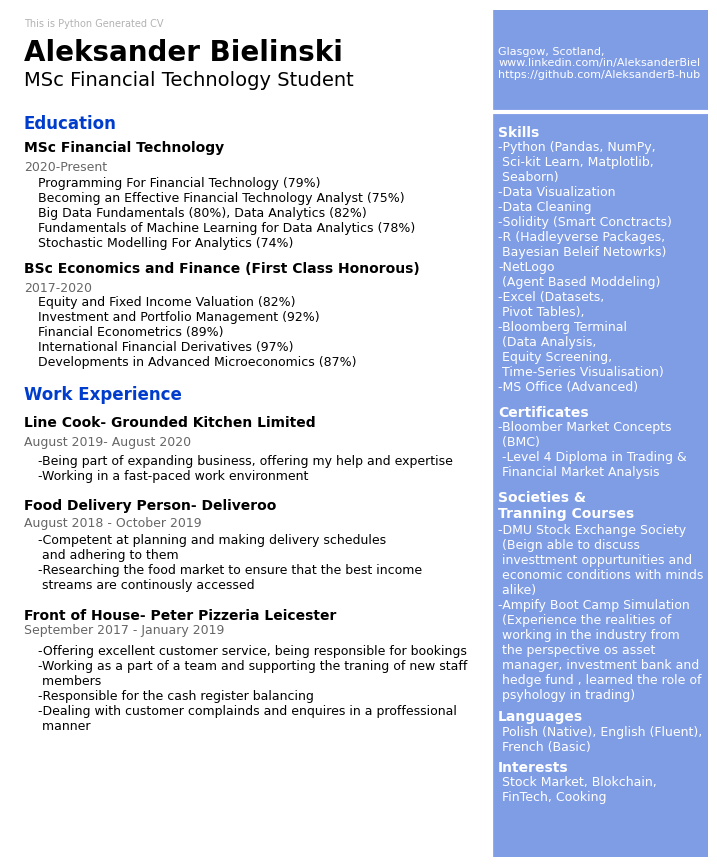

Python code for this plot:
#!/usr/bin/env python3
# -*- coding: utf-8 -*-
"""
Created on Tue Jun  1 10:55:30 2021

@author: aleksanderbielinski
"""


Header = 'This is Python Generated CV'
Name = 'Aleksander Bielinski'
Title = 'MSc Financial Technology Student'
Address = 'Glasgow, Scotland,\nwww.linkedin.com/in/AleksanderBiel\nhttps://github.com/AleksanderB-hub'
Educationhead = 'Education'
Eduone = 'MSc Financial Technology'
Eduonetime = '2020-Present'
Eduonemodules = 'Programming For Financial Technology (79%)\nBecoming an Effective Financial Technology Analyst (75%)\nBig Data Fundamentals (80%), Data Analytics (82%)\nFundamentals of Machine Learning for Data Analytics (78%)\nStochastic Modelling For Analytics (74%)'
Edutwo = 'BSc Economics and Finance (First Class Honorous)'
Edutwotime = '2017-2020'
Edutwomodules = 'Equity and Fixed Income Valuation (82%)\nInvestment and Portfolio Management (92%)\nFinancial Econometrics (89%)\nInternational Financial Derivatives (97%)\nDevelopments in Advanced Microeconomics (87%)'

Experienceoneheader = 'Work Experience'
Jobone = 'Line Cook- Grounded Kitchen Limited'
jobonetime = 'August 2019- August 2020'
jobonedesc = '-Being part of expanding business, offering my help and expertise\n-Working in a fast-paced work environment'
jobtwo = 'Food Delivery Person- Deliveroo'
jobtwotime = 'August 2018 - October 2019'
jobtwodesc = '-Competent at planning and making delivery schedules\n and adhering to them\n-Researching the food market to ensure that the best income\n streams are continously accessed' 
jobthree = 'Front of House- Peter Pizzeria Leicester'
jobthreetime ='September 2017 - January 2019'
jobthreedesc = '-Offering excellent customer service, being responsible for bookings\n-Working as a part of a team and supporting the traning of new staff\n members\n-Responsible for the cash register balancing\n-Dealing with customer complainds and enquires in a proffessional\n manner'

SkillsHeader = 'Skills'
SkillsDesc = '-Python (Pandas, NumPy,\n Sci-kit Learn, Matplotlib,\n Seaborn)\n-Data Visualization\n-Data Cleaning\n-Solidity (Smart Conctracts)\n-R (Hadleyverse Packages,\n Bayesian Beleif Netowrks)\n-NetLogo\n (Agent Based Moddeling)\n-Excel (Datasets,\n Pivot Tables),\n-Bloomberg Terminal\n (Data Analysis,\n Equity Screening,\n Time-Series Visualisation)\n-MS Office (Advanced)'
ExtrasTitle = 'Societies &\nTranning Courses'
extraone = '-DMU Stock Exchange Society\n (Beign able to discuss\n investtment oppurtunities and\n economic conditions with minds\n alike)'
extratwo = '-Ampify Boot Camp Simulation\n (Experience the realities of\n working in the industry from\n the perspective os asset\n manager, investment bank and\n hedge fund , learned the role of\n psyhology in trading)'

Certificationshead = 'Certificates'
certificatedesc = '-Bloomber Market Concepts\n (BMC)\n -Level 4 Diploma in Trading &\n Financial Market Analysis'

languageshead = 'Languages'
languagesdesc = ' Polish (Native), English (Fluent),\n French (Basic)'
Interestshead = 'Interests'
interestslist = ' Stock Market, Blokchain,\n FinTech, Cooking'

import matplotlib.pyplot as plt 
#%matplotlib inline

plt.rcParams['font.family'] = 'sans-serif'
plt.rcParams['font.sans-serif'] = 'Verdana'
fig, ax = plt.subplots(figsize = (9,11),edgecolor='blue')




ax.axvline(x=0.5, ymin=0, ymax=1, color='#007ACC', alpha=0.0, linewidth=50)
plt.axvline(x=.99, color='#003dcc', alpha=0.5, linewidth=300)
plt.axhline(y=.88, xmin=0, xmax=1, color='#ffffff', linewidth=3)

ax.set_facecolor('white')

plt.axis('off')

plt.annotate(Header, (.02,.98), weight='regular', fontsize=7, alpha=.3)
plt.annotate(Name, (.02,.94), weight='bold', fontsize=20)
plt.annotate(Title, (.02,.91), weight='regular', fontsize=14)
plt.annotate(Address, (.700,.920), weight='regular', fontsize=8, color='#ffffff')

plt.annotate(Educationhead, (.02,.86), weight='bold', fontsize=12, color='#003dcc')
plt.annotate(Eduone, (.02,.832), weight='bold', fontsize=10)
plt.annotate(Eduonetime, (.02,.81), weight='regular', fontsize=9, alpha=.6)
plt.annotate(Eduonemodules, (.04,.72), weight='regular', fontsize=9)
plt.annotate(Edutwo, (.02,.69), weight='bold', fontsize=10)
plt.annotate(Edutwotime, (.02,.667), weight='regular', fontsize=9, alpha=.6)
plt.annotate(Edutwomodules, (.04,.58), weight='regular', fontsize=9)

plt.annotate(Experienceoneheader, (.02,.54), weight='bold', fontsize=12, color='#003dcc')
plt.annotate(Jobone, (.02,.508), weight='bold', fontsize=10)
plt.annotate(jobonetime, (.02,.485), weight='regular', fontsize=9, alpha=.6)
plt.annotate(jobonedesc, (.04,.445), weight='regular', fontsize=9)
plt.annotate(jobtwo, (.02,.41), weight='bold', fontsize=10)
plt.annotate(jobtwotime, (.02,.39), weight='regular', fontsize=9, alpha=.6)
plt.annotate(jobtwodesc, (.04,.316), weight='regular', fontsize=9)
plt.annotate(jobthree, (.02,.280), weight='bold', fontsize=10)
plt.annotate(jobthreetime, (.02,.263), weight='regular', fontsize=9, alpha=.6)
plt.annotate(jobthreedesc, (.04,.15), weight='regular', fontsize=9)

plt.annotate(SkillsHeader, (.7,.85), weight='bold', fontsize=10, color='#ffffff')
plt.annotate(SkillsDesc, (.7,.55), weight='regular', fontsize=9, color='#ffffff')

plt.annotate(Certificationshead, (.7,.52), weight='bold', fontsize=10, color='#ffffff')
plt.annotate(certificatedesc, (.7,.45), weight='regular', fontsize=9, color='#ffffff')

plt.annotate(ExtrasTitle, (.7,.40), weight='bold', fontsize=10, color='#ffffff')
plt.annotate(extraone, (.7,.31), weight='regular', fontsize=9, color='#ffffff')
plt.annotate(extratwo, (.7,.187), weight='regular', fontsize=9, color='#ffffff')

plt.annotate(languageshead, (.7,.16), weight='bold', fontsize=10, color='#ffffff')
plt.annotate(languagesdesc, (.7,.125), weight='regular', fontsize=9, color='#ffffff')

plt.annotate(Interestshead, (.7,.10), weight='bold', fontsize=10, color='#ffffff')
plt.annotate(interestslist, (.7,.066), weight='regular', fontsize=9, color='#ffffff')


#plt.savefig('AleksanderBielinskiCV.png', dpi=300, bbox_inches='tight')
